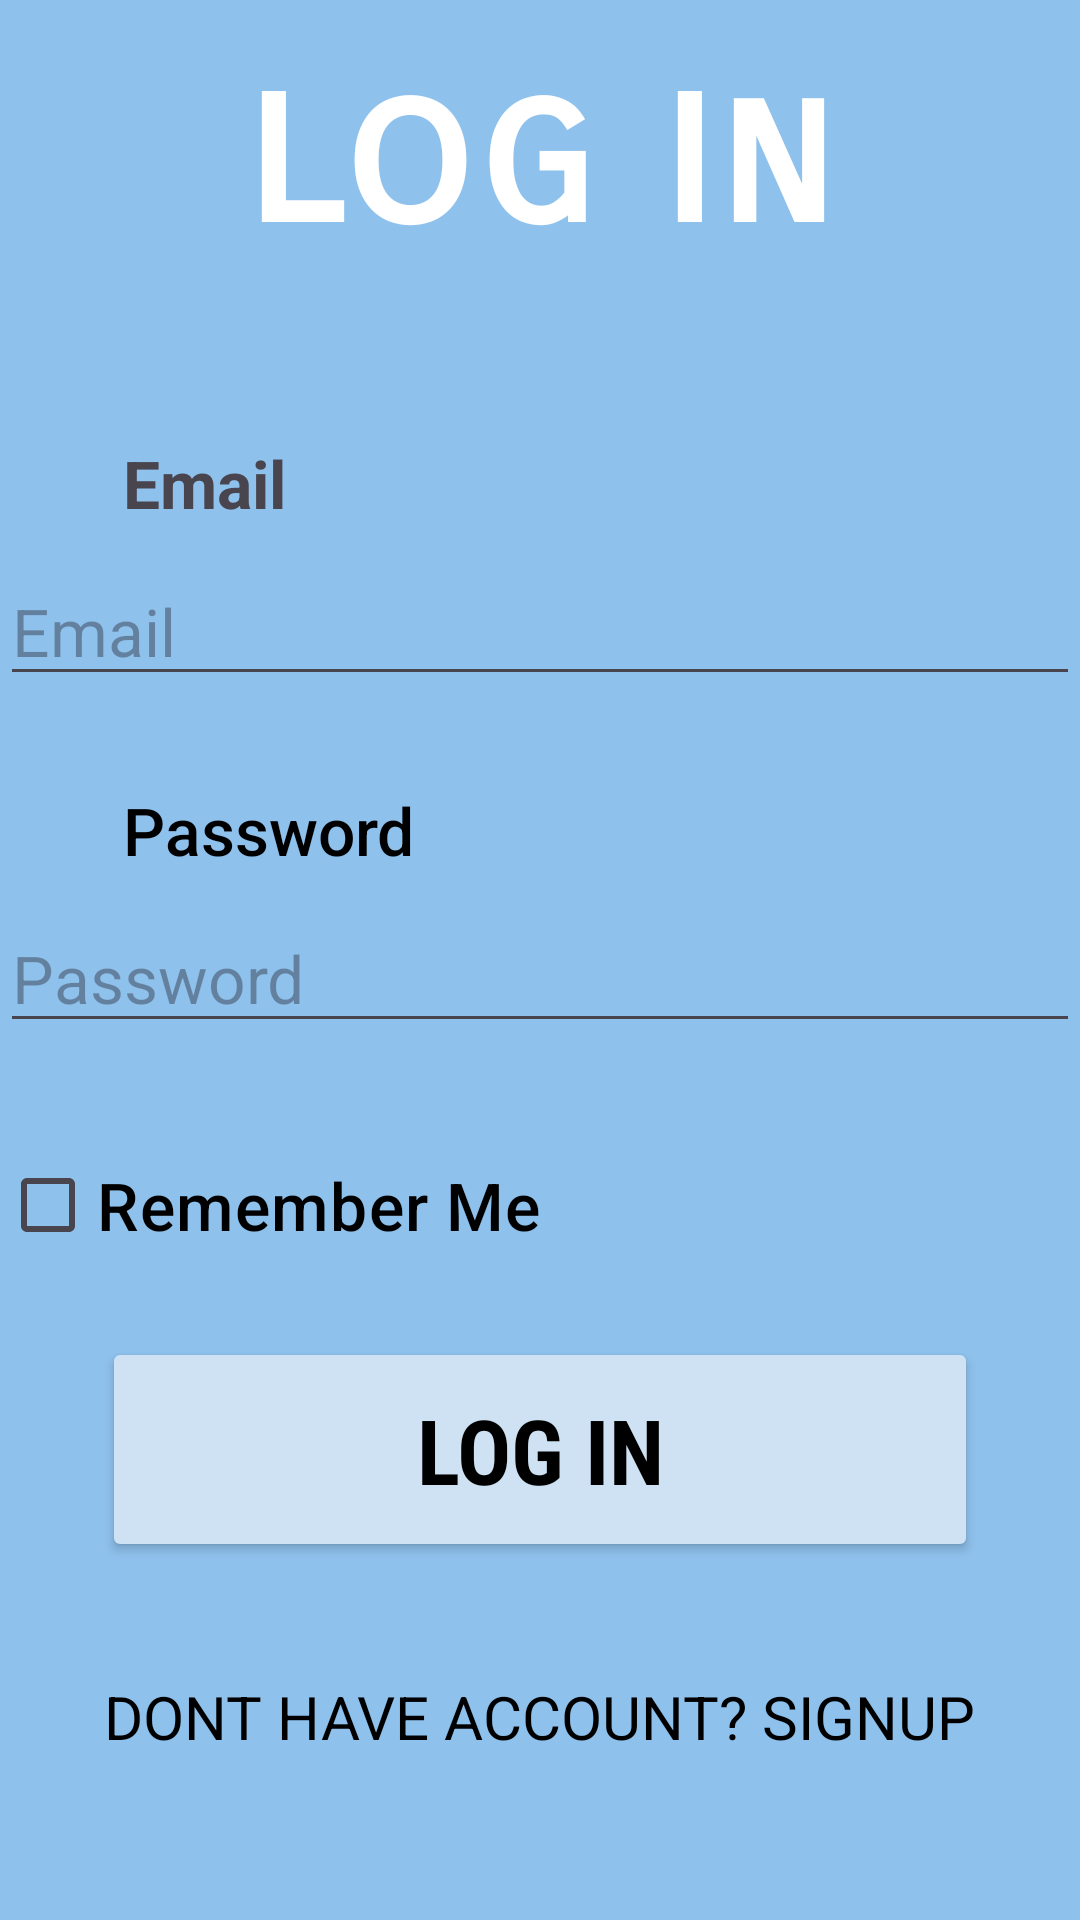

Android layout source for this screen:
<!-- AndroidManifest.xml: application theme Theme.CourseProjectDraft_24 -->
<!-- res/layout/activity_login.xml -->
<?xml version="1.0" encoding="utf-8"?>
<androidx.constraintlayout.widget.ConstraintLayout xmlns:android="http://schemas.android.com/apk/res/android"
    xmlns:app="http://schemas.android.com/apk/res-auto"
    xmlns:tools="http://schemas.android.com/tools"
    android:layout_width="match_parent"
    android:layout_height="match_parent"
    tools:context=".Login">

    <LinearLayout
        android:layout_width="match_parent"
        android:layout_height="match_parent"
        android:background="#8EC1EC"
        android:gravity="center"
        android:orientation="vertical"
        app:layout_constraintBottom_toBottomOf="parent"
        app:layout_constraintEnd_toEndOf="parent"
        app:layout_constraintHorizontal_bias="0.0"
        app:layout_constraintStart_toStartOf="parent"
        app:layout_constraintTop_toTopOf="parent"
        app:layout_constraintVertical_bias="0.0">

        <LinearLayout
            android:layout_width="295dp"
            android:layout_height="86dp"
            android:gravity="center"
            android:orientation="horizontal">

            <TextView
                android:id="@+id/textViewLogin"
                android:layout_width="wrap_content"
                android:layout_height="106dp"
                android:layout_marginTop="1dp"
                android:layout_marginBottom="23dp"
                android:layout_weight="1"
                android:fontFamily="sans-serif-smallcaps"
                android:gravity="center"
                android:text="Log In"
                android:textAlignment="center"
                android:textColor="@color/white"
                android:textSize="70sp"
                android:textStyle="bold" />
        </LinearLayout>

        <LinearLayout
            android:id="@+id/constraintLayout2"
            android:layout_width="match_parent"
            android:layout_height="wrap_content">

            <ImageView
                android:id="@+id/emailicon"
                android:layout_width="25dp"
                android:layout_height="wrap_content"
                android:adjustViewBounds="true"
                android:layout_marginTop="30dp"
                android:src="@drawable/gmail" />

            <TextView
                android:id="@+id/textView"
                android:layout_width="wrap_content"
                android:layout_height="wrap_content"
                android:layout_weight="1"
                android:text="   Email"
                android:textSize="22sp"
                android:layout_marginBottom="10dp"
                android:layout_marginTop="30dp"
                android:textStyle="bold" />
        </LinearLayout>

        <LinearLayout
            android:layout_width="match_parent"
            android:layout_height="wrap_content"
            android:orientation="horizontal">

            <EditText
                android:id="@+id/email_input"
                android:layout_width="wrap_content"
                android:layout_height="wrap_content"
                android:layout_marginBottom="30dp"
                android:layout_weight="1"
                android:ems="10"
                android:hint="Email"
                android:inputType="text|textWebEmailAddress"
                android:textSize="22sp" />
        </LinearLayout>

        <LinearLayout
            android:id="@+id/constraintLayout"
            android:layout_width="match_parent"
            android:layout_height="wrap_content">
            <ImageView
                android:id="@+id/passicon"
                android:layout_width="25dp"
                android:layout_height="wrap_content"
                android:adjustViewBounds="true"
                android:src="@drawable/password" />

            <TextView
                android:layout_width="wrap_content"
                android:layout_height="wrap_content"
                android:fontFamily="sans-serif-medium"
                android:text="   Password"
                android:textColor="@color/black"
                android:layout_marginBottom="10dp"
                android:textSize="22sp" />
        </LinearLayout>

        <LinearLayout
            android:layout_width="match_parent"
            android:layout_height="wrap_content"
            android:orientation="horizontal">

            <EditText
                android:id="@+id/password_input"
                android:layout_width="wrap_content"
                android:layout_height="wrap_content"
                android:layout_marginBottom="30dp"
                android:layout_weight="1"
                android:ems="10"
                android:hint="Password"
                android:inputType="textPassword"
                android:textSize="22sp" />
        </LinearLayout>

        <CheckBox
            android:id="@+id/rememberMeCheckBox"
            android:layout_width="match_parent"
            android:layout_height="wrap_content"
            android:fontFamily="sans-serif-medium"
            android:text="Remember Me"
            android:textColor="@color/black"
            android:layout_marginBottom="20dp"
            android:textSize="22sp" />

        <Button
            android:id="@+id/button_login"
            android:layout_width="292dp"
            android:layout_height="75dp"
            android:backgroundTint="#cfe2f3"
            android:fontFamily="sans-serif-condensed"
            android:text="Log In"
            android:textColor="@color/black"
            android:textSize="30sp"
            android:textStyle="bold"
            android:layout_marginBottom="20dp"
            app:cornerRadius="50dp" />

        <TextView
            android:id="@+id/signupRedirectText2"
            android:layout_width="359dp"
            android:layout_height="59dp"
            android:layout_gravity="center"
            android:layout_marginTop="10dp"
            android:padding="8dp"
            android:text="Dont Have Account? Signup"
            android:textAlignment="center"
            android:textAllCaps="true"
            android:textColor="@color/black"
            android:textSize="20sp" />

    </LinearLayout>
</androidx.constraintlayout.widget.ConstraintLayout>
<!-- resources referenced by this layout -->
<resources>
  <color name="black">#FF000000</color>
  <color name="white">#FFFFFFFF</color>
  <style name="Theme.CourseProjectDraft_24" parent="Base.Theme.CourseProjectDraft_24" />
  <style name="Base.Theme.CourseProjectDraft_24" parent="Theme.Material3.DayNight.NoActionBar">
  
      </style>
</resources>
